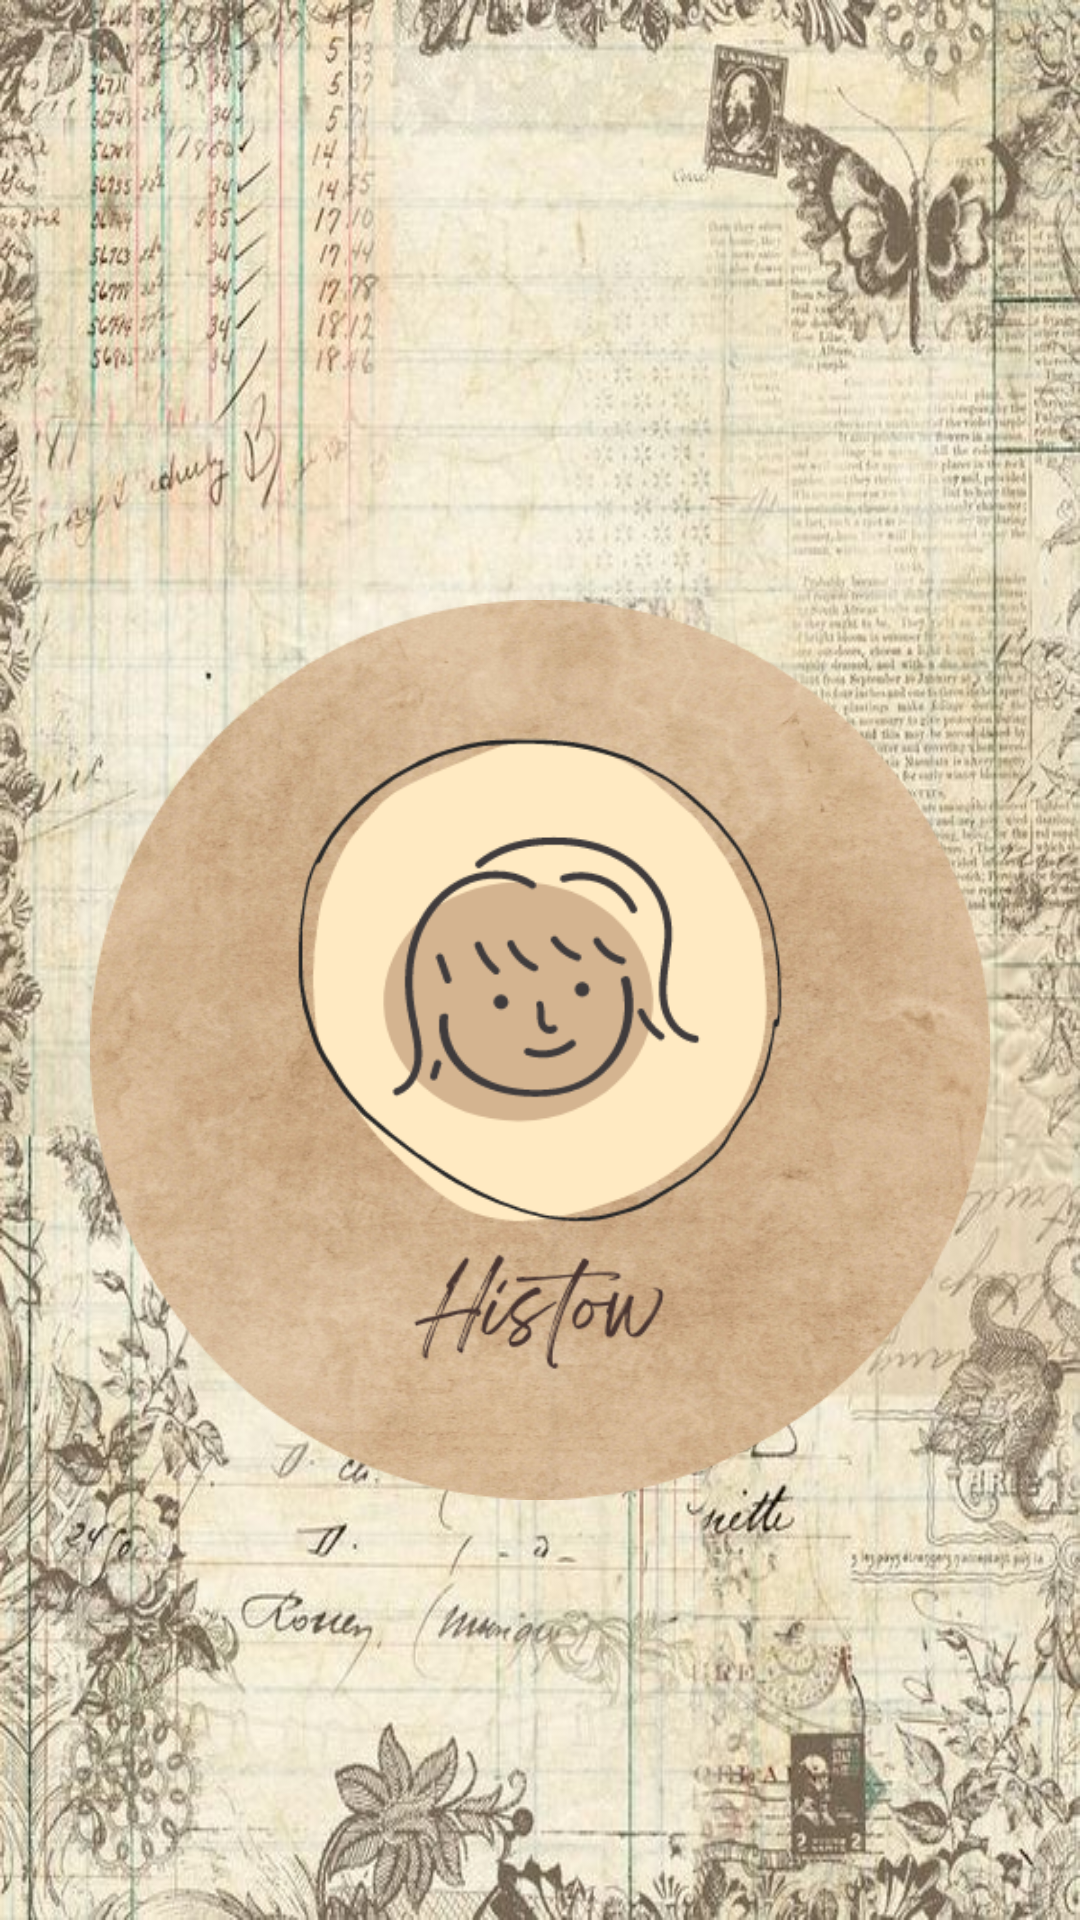

This screen was rendered from an Android layout file. Write that file and the resources it references.
<!-- AndroidManifest.xml: application theme Theme.Histow -->
<!-- res/layout/splash.xml -->
<?xml version="1.0" encoding="utf-8"?>
<LinearLayout xmlns:android="http://schemas.android.com/apk/res/android"
    xmlns:app="http://schemas.android.com/apk/res-auto"
    android:layout_width="match_parent"
    android:layout_height="match_parent"
    xmlns:tools="http://schemas.android.com/tools"
    android:orientation="vertical"
    tools:context=".activity_splash"
    android:background="@drawable/bg6">

    <ImageView
        android:id="@+id/splashni"
        android:layout_width="300dp"
        android:layout_height="300dp"
        android:layout_marginTop="200dp"
        android:layout_gravity="center"
        app:srcCompat="@drawable/histow" />

</LinearLayout>
<!-- resources referenced by this layout -->
<resources>
  <!-- drawable bg6: jpg bitmap (drawable, 109014 bytes) -->
  <!-- drawable histow: png bitmap (drawable, 307406 bytes) -->
  <style name="Theme.Histow" parent="Theme.MaterialComponents.DayNight.NoActionBar">
          
          <item name="colorPrimary">#b7a184</item>
          <item name="colorPrimaryVariant">@color/purple_700</item>
          <item name="colorOnPrimary">@color/white</item>
          
          <item name="colorSecondary">@color/teal_200</item>
          <item name="colorSecondaryVariant">@color/teal_700</item>
          <item name="colorOnSecondary">@color/black</item>
          
          <item name="android:statusBarColor" tools:targetApi="l">?attr/colorPrimaryVariant</item>
          
  
      </style>
  <color name="purple_700">#FFb7a184</color>
  <color name="white">#FFFFFFFF</color>
  <color name="teal_200">#FF03DAC5</color>
  <color name="teal_700">#FF018786</color>
  <color name="black">#FF000000</color>
</resources>
